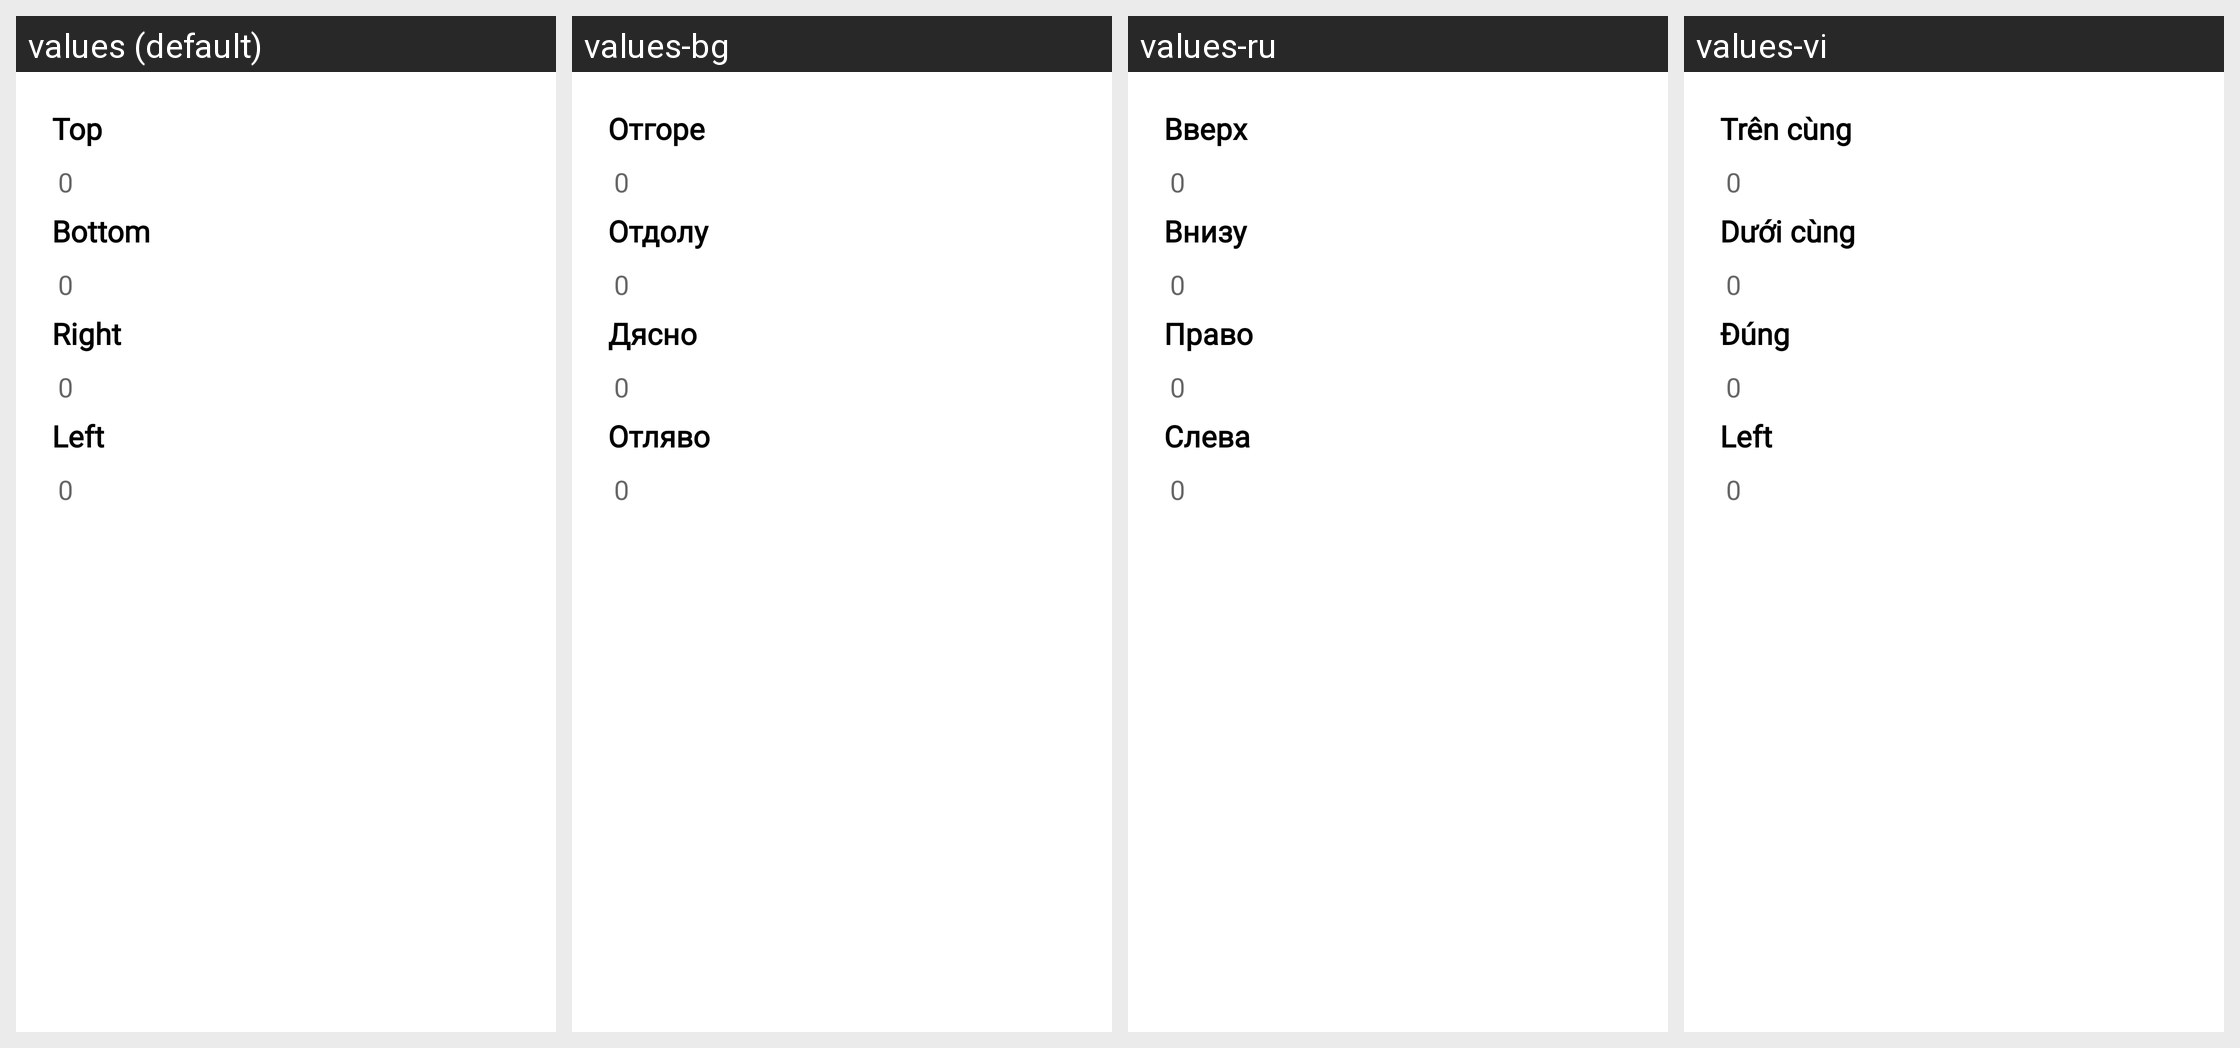

The same Android screen rendered under several of its app's locales, left to right. List the strings drawn on it with the default value and each locale's translation.
Android screen res/layout/add_margins_dialog.xml rendered under 4 locales, left to right: values (default), values-bg, values-ru, values-vi. Device: Nexus 5 (rendered at 1080×1920; each locale shown at half size, 540×960, under a caption strip naming it); theme Theme.PDFReader.
Other locales in the repository, not shown: values-af, values-de, values-el, values-es, values-fr, values-hi, values-nl, values-zh.
Strings drawn on this screen, with the default value and each locale's value (text and hints the layout hard-codes, and strings that could not be matched under every locale, appear in the picture but are not listed):

top
  values: Top
  values-bg: Отгоре
  values-ru: Вверх
  values-vi: Trên cùng

bottom
  values: Bottom
  values-bg: Отдолу
  values-ru: Внизу
  values-vi: Dưới cùng

right
  values: Right
  values-bg: Дясно
  values-ru: Право
  values-vi: Đúng

left
  values: Left
  values-bg: Отляво
  values-ru: Слева
  values-vi: Left
